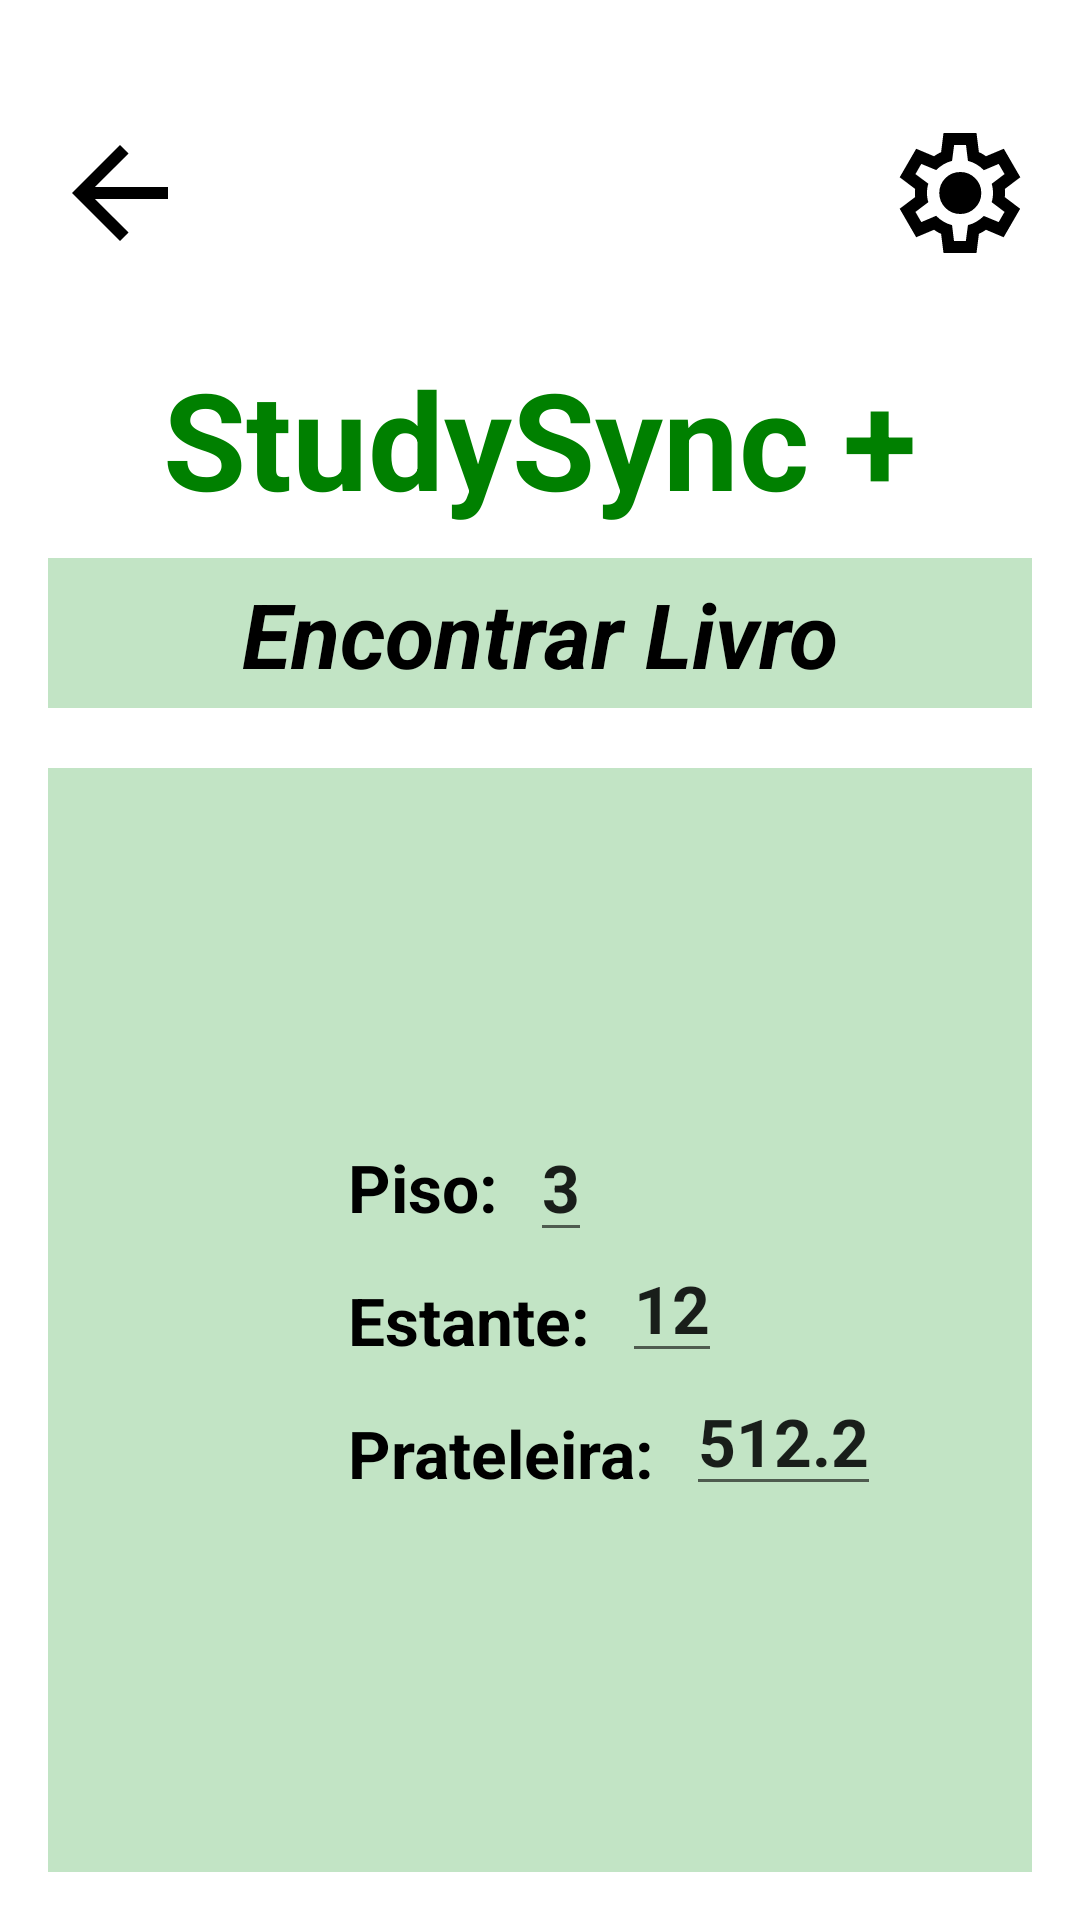

This screen was rendered from an Android layout file. Write that file and the resources it references.
<!-- AndroidManifest.xml: application theme Theme.StudySync -->
<!-- res/layout/livro_confirmado.xml -->
<?xml version="1.0" encoding="utf-8"?>
<androidx.constraintlayout.widget.ConstraintLayout xmlns:android="http://schemas.android.com/apk/res/android"
    xmlns:app="http://schemas.android.com/apk/res-auto"
    xmlns:tools="http://schemas.android.com/tools"
    android:layout_width="match_parent"
    android:layout_height="match_parent"
    android:padding="16dp">


    <ImageView
        android:id="@+id/settingsCogIcon"
        android:layout_width="wrap_content"
        android:layout_height="wrap_content"
        android:src="@drawable/settings_cog"
        app:layout_constraintBottom_toBottomOf="@id/StudySyncTitle"
        app:layout_constraintTop_toTopOf="parent"
        app:layout_constraintVertical_bias="0.216"
        app:layout_constraintEnd_toEndOf="@id/StudySyncTitle"/>

    <ImageView
        android:id="@+id/back_arrow"
        android:layout_width="wrap_content"
        android:layout_height="wrap_content"
        android:src="@drawable/back_arrow"
        app:layout_constraintBottom_toBottomOf="@id/StudySyncTitle"
        app:layout_constraintTop_toTopOf="parent"
        app:layout_constraintVertical_bias="0.216"
        app:layout_constraintStart_toStartOf="@id/StudySyncTitle"
        />

    <TextView
        android:id="@+id/StudySyncTitle"
        android:layout_width="0dp"
        android:layout_height="wrap_content"
        android:text="@string/app_name"
        android:textAppearance="@style/TextAppearance.AppCompat.Display2"
        android:textColor="@color/green"
        android:textStyle="bold"
        android:gravity="center"
        android:layout_marginTop="100dp"
        app:layout_constraintTop_toTopOf="parent"
        app:layout_constraintStart_toStartOf="parent"
        app:layout_constraintEnd_toEndOf="parent"/>


    <ImageView
        android:id="@+id/reservaBackground"
        android:layout_width="0dp"
        android:layout_height="50dp"
        android:background="@color/light_green"
        android:layout_marginTop="10dp"
        app:layout_constraintTop_toBottomOf="@id/StudySyncTitle"
        app:layout_constraintStart_toStartOf="parent"
        app:layout_constraintEnd_toEndOf="parent"/>


    
    <TextView
        android:id="@+id/ReservaTitle"
        android:layout_width="wrap_content"
        android:layout_height="wrap_content"
        android:text="Encontrar Livro"
        android:textSize="30sp"
        android:textStyle="bold|italic"
        app:layout_constraintStart_toStartOf="@id/reservaBackground"
        app:layout_constraintEnd_toEndOf="@id/reservaBackground"
        app:layout_constraintTop_toTopOf="@id/reservaBackground"
        app:layout_constraintBottom_toBottomOf="@id/reservaBackground" />


    <ImageView
        android:id="@+id/salas_background"
        android:layout_width="0dp"
        android:layout_height="450dp"
        android:layout_marginTop="20dp"
        android:background="@color/light_green"
        app:layout_constraintEnd_toEndOf="parent"
        app:layout_constraintStart_toStartOf="parent"
        app:layout_constraintTop_toBottomOf="@id/reservaBackground" />




    <TextView
        android:id="@+id/pisoText"
        android:layout_width="wrap_content"
        android:layout_height="wrap_content"
        android:text="Piso:  "
        app:layout_constraintStart_toStartOf="@id/salas_background"
        app:layout_constraintTop_toTopOf="@id/salas_background"
        android:layout_marginHorizontal="100dp"
        android:layout_marginVertical="125dp"
        android:textAppearance="@style/TextAppearance.AppCompat.Large"
        android:textStyle="bold"/>


    <EditText
        android:id="@+id/pisoTextView"
        android:layout_width="wrap_content"
        android:layout_height="wrap_content"
        android:layout_marginVertical="115dp"
        android:text="3"
        android:textAppearance="@style/TextAppearance.AppCompat.Large"
        android:textStyle="bold"
        app:layout_constraintStart_toEndOf="@id/pisoText"
        app:layout_constraintTop_toTopOf="@id/salas_background" />




    <TextView
        android:id="@+id/estanteText"
        android:layout_width="wrap_content"
        android:layout_height="wrap_content"
        android:text="Estante:  "
        app:layout_constraintStart_toStartOf="@id/pisoText"
        app:layout_constraintTop_toBottomOf="@id/pisoText"
        android:layout_marginVertical="15dp"
        android:textAppearance="@style/TextAppearance.AppCompat.Large"
        android:textStyle="bold"/>



    <EditText
        android:id="@+id/EstanteTextView"
        android:layout_width="wrap_content"
        android:layout_height="wrap_content"
        android:text="12"
        app:layout_constraintStart_toEndOf="@id/estanteText"
        app:layout_constraintTop_toBottomOf="@id/pisoText"
        android:layout_marginVertical="1dp"
        android:textAppearance="@style/TextAppearance.AppCompat.Large"
        android:textStyle="bold"/>



    <TextView
        android:id="@+id/prateleiraText"
        android:layout_width="wrap_content"
        android:layout_height="wrap_content"
        android:text="Prateleira:  "
        app:layout_constraintStart_toStartOf="@id/estanteText"
        app:layout_constraintTop_toBottomOf="@id/estanteText"
        android:layout_marginVertical="15dp"
        android:textAppearance="@style/TextAppearance.AppCompat.Large"
        android:textStyle="bold"/>



    <EditText
        android:id="@+id/prateleiraTextView"
        android:layout_width="wrap_content"
        android:layout_height="wrap_content"
        android:text="512.2"
        app:layout_constraintStart_toEndOf="@id/prateleiraText"
        app:layout_constraintTop_toBottomOf="@id/estanteText"
        android:layout_marginVertical="1dp"
        android:textAppearance="@style/TextAppearance.AppCompat.Large"
        android:textStyle="bold"/>





</androidx.constraintlayout.widget.ConstraintLayout>
<!-- resources referenced by this layout -->
<resources>
  <color name="green">#008000</color>
  <color name="light_green">#c2e4c5</color>
  <!-- drawable back_arrow (drawable) -->
  <vector xmlns:android="http://schemas.android.com/apk/res/android"
      android:autoMirrored="true"
      android:height="48dp"
      android:viewportHeight="960"
      android:viewportWidth="960"
      android:width="48dp">
        
      <path android:fillColor="#FF000000" android:pathData="m313,520 l224,224 -57,56 -320,-320 320,-320 57,56 -224,224h487v80L313,520Z"/>
      
  </vector>
  <!-- drawable settings_cog (drawable) -->
  <vector xmlns:android="http://schemas.android.com/apk/res/android"
      android:autoMirrored="true"
      android:height="48dp"
      android:viewportHeight="960"
      android:viewportWidth="960"
      android:width="48dp">
  
      <path android:fillColor="#FF000000" android:pathData="m370,880 l-16,-128q-13,-5 -24.5,-12T307,725l-119,50L78,585l103,-78q-1,-7 -1,-13.5v-27q0,-6.5 1,-13.5L78,375l110,-190 119,50q11,-8 23,-15t24,-12l16,-128h220l16,128q13,5 24.5,12t22.5,15l119,-50 110,190 -103,78q1,7 1,13.5v27q0,6.5 -2,13.5l103,78 -110,190 -118,-50q-11,8 -23,15t-24,12L590,880L370,880ZM440,800h79l14,-106q31,-8 57.5,-23.5T639,633l99,41 39,-68 -86,-65q5,-14 7,-29.5t2,-31.5q0,-16 -2,-31.5t-7,-29.5l86,-65 -39,-68 -99,42q-22,-23 -48.5,-38.5T533,266l-13,-106h-79l-14,106q-31,8 -57.5,23.5T321,327l-99,-41 -39,68 86,64q-5,15 -7,30t-2,32q0,16 2,31t7,30l-86,65 39,68 99,-42q22,23 48.5,38.5T427,694l13,106ZM482,620q58,0 99,-41t41,-99q0,-58 -41,-99t-99,-41q-59,0 -99.5,41T342,480q0,58 40.5,99t99.5,41ZM480,480Z"/>
      
  </vector>
  <string name="app_name">StudySync +</string>
  <style name="Theme.StudySync" parent="Theme.MaterialComponents.DayNight.DarkActionBar">
          <item name="android:textColor">@color/black</item>
          
          <item name="colorPrimary">@color/black</item>
          <item name="colorPrimaryVariant">@color/black</item>
          <item name="colorOnPrimary">@color/white</item>
          
          <item name="colorSecondary">@color/green</item>
          <item name="colorSecondaryVariant">@color/green</item>
          <item name="colorOnSecondary">@color/white</item>
          
          <item name="android:statusBarColor">?attr/colorPrimaryVariant</item>
          
          
  
      </style>
  <color name="black">#FF000000</color>
  <color name="white">#FFFFFFFF</color>
</resources>
